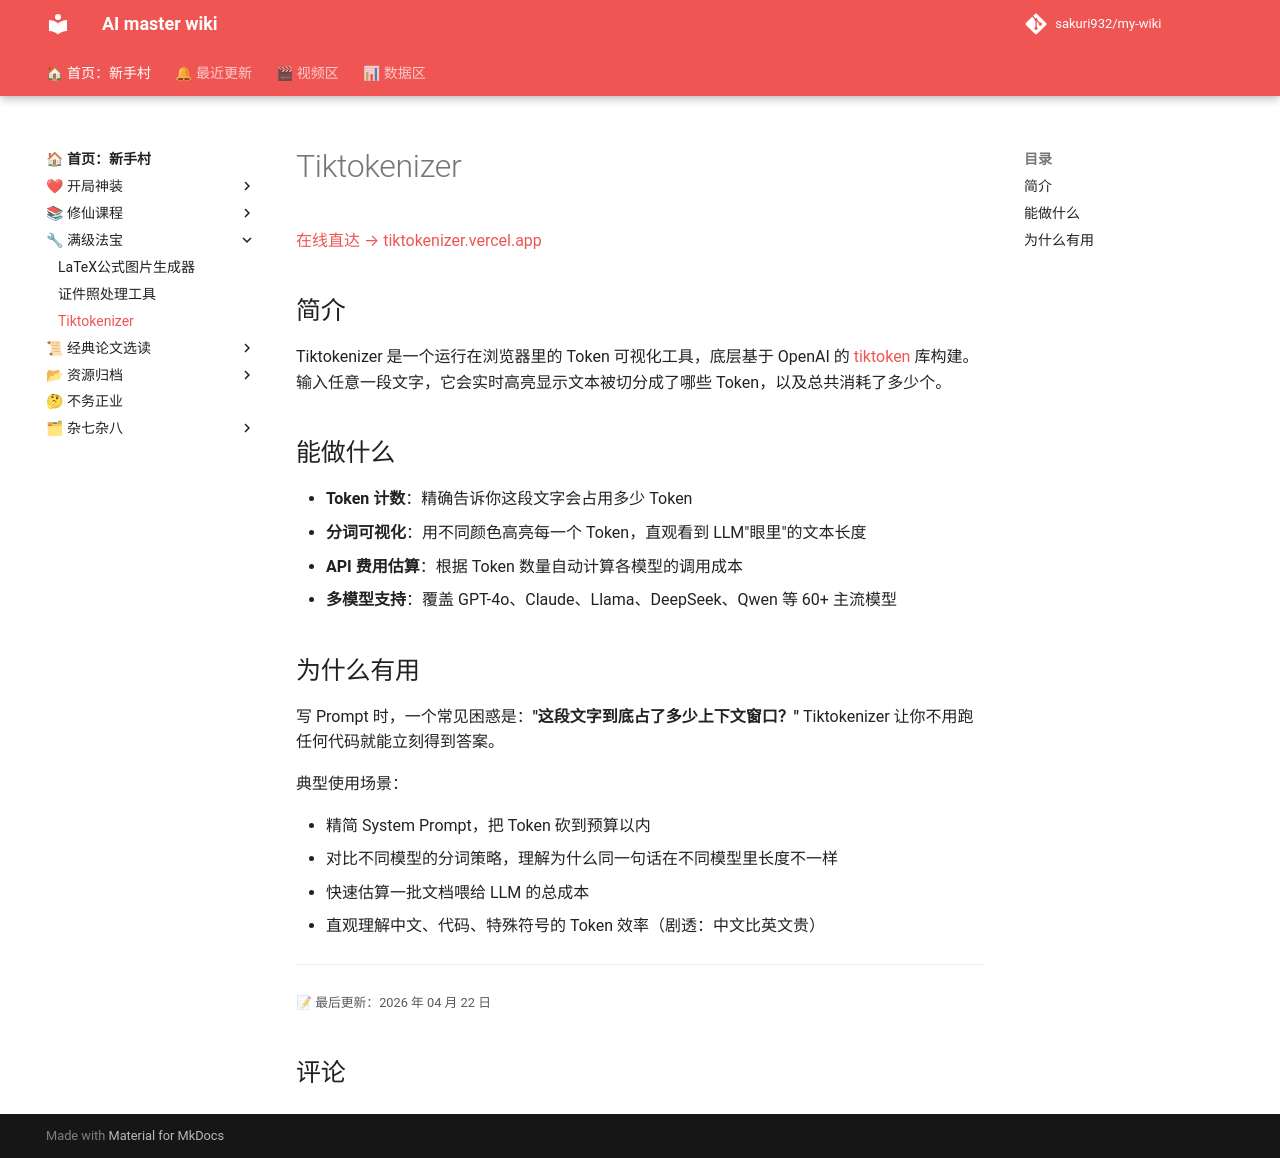

repository: sakuri932/my-wiki · page: 实用工具/Tiktokenizer/index.html · generator: mkdocs

# Tiktokenizer

[在线直达 → tiktokenizer.vercel.app](https://tiktokenizer.vercel.app/)

## 简介

Tiktokenizer 是一个运行在浏览器里的 Token 可视化工具，底层基于 OpenAI 的 [tiktoken](https://github.com/openai/tiktoken) 库构建。输入任意一段文字，它会实时高亮显示文本被切分成了哪些 Token，以及总共消耗了多少个。

## 能做什么

- **Token 计数**：精确告诉你这段文字会占用多少 Token
- **分词可视化**：用不同颜色高亮每一个 Token，直观看到 LLM"眼里"的文本长度
- **API 费用估算**：根据 Token 数量自动计算各模型的调用成本
- **多模型支持**：覆盖 GPT-4o、Claude、Llama、DeepSeek、Qwen 等 60+ 主流模型

## 为什么有用

写 Prompt 时，一个常见困惑是：**"这段文字到底占了多少上下文窗口？"** Tiktokenizer 让你不用跑任何代码就能立刻得到答案。

典型使用场景：

- 精简 System Prompt，把 Token 砍到预算以内
- 对比不同模型的分词策略，理解为什么同一句话在不同模型里长度不一样
- 快速估算一批文档喂给 LLM 的总成本
- 直观理解中文、代码、特殊符号的 Token 效率（剧透：中文比英文贵）
